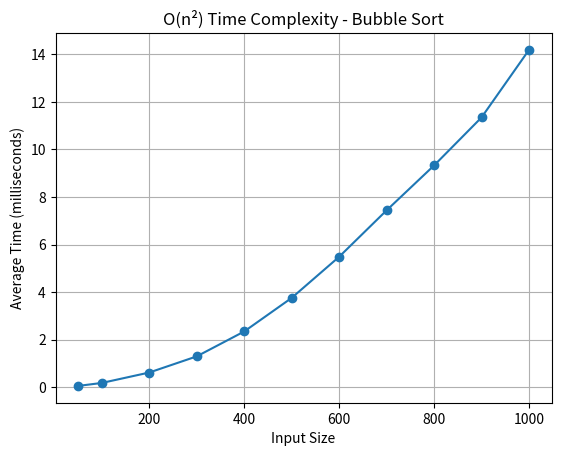

Here is the Python script that generated this plot:
import time
import matplotlib.pyplot as plt


def bubble_sort(arr):
    n = len(arr)
    for i in range(n):
        for j in range(0, n - i - 1):
            if arr[j] > arr[j + 1]:
                arr[j], arr[j + 1] = arr[j + 1], arr[j]


input_sizes = [50, 100, 200, 300, 400, 500, 600, 700, 800, 900, 1000]
times = []

for size in input_sizes:
    arr = list(range(size, 0, -1))
    total_time = 0
    for _ in range(10):
        start_time = time.time()
        bubble_sort(arr)
        end_time = time.time()
        total_time += (end_time - start_time)

    elapsed_time_ms = (total_time / 10) * 1000
    times.append(elapsed_time_ms)

plt.plot(input_sizes, times, marker='o')
plt.title("O(n²) Time Complexity - Bubble Sort")
plt.xlabel("Input Size")
plt.ylabel("Average Time (milliseconds)")
plt.xscale("linear")
plt.yscale("linear")
plt.grid(True)
plt.show()
